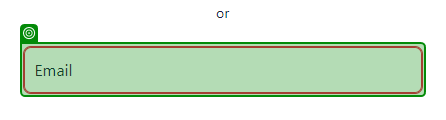
Workflow: ExpediaLogin

Step 1 [try]: type [ExpediaUN] into 'INPUT loginFormEmailInp…'

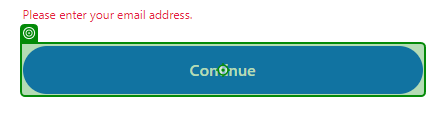
Step 2: click on 'Continue'

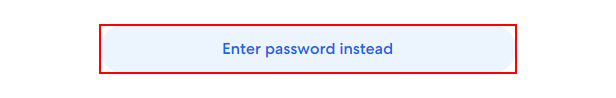
Step 3: find the button

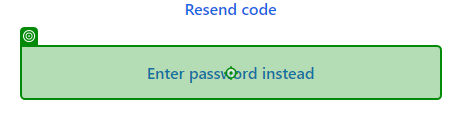
Step 4: click on 'Enter password instead'

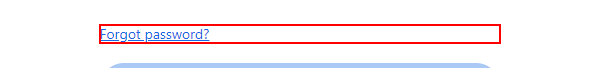
Step 5: find the link

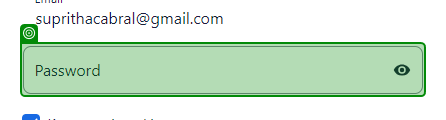
Step 6: type [Password] into 'INPUT enterPasswordForm…'

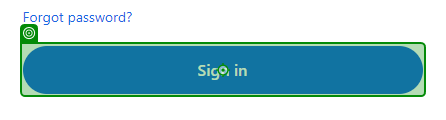
Step 7: click on 'Sign in'

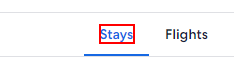
Step 8: find the element

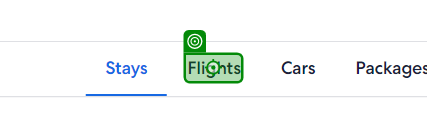
Step 9: click on 'Flights'

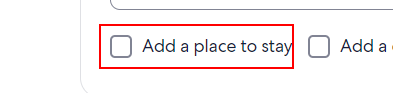
Step 10: find 'Add a place to stay' in window 'Expedia Travel: Vacation Homes, Hotels, Car Rentals, Flights & More' (chrome.exe)

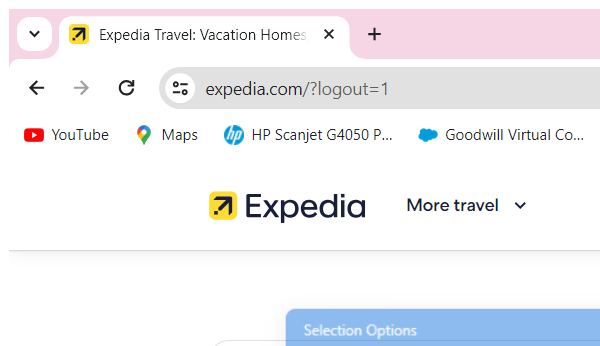
Step 11 [catch]: Close Window 'chrome.exe Expedia' in window '"+WindowTitle+"' (chrome.exe)